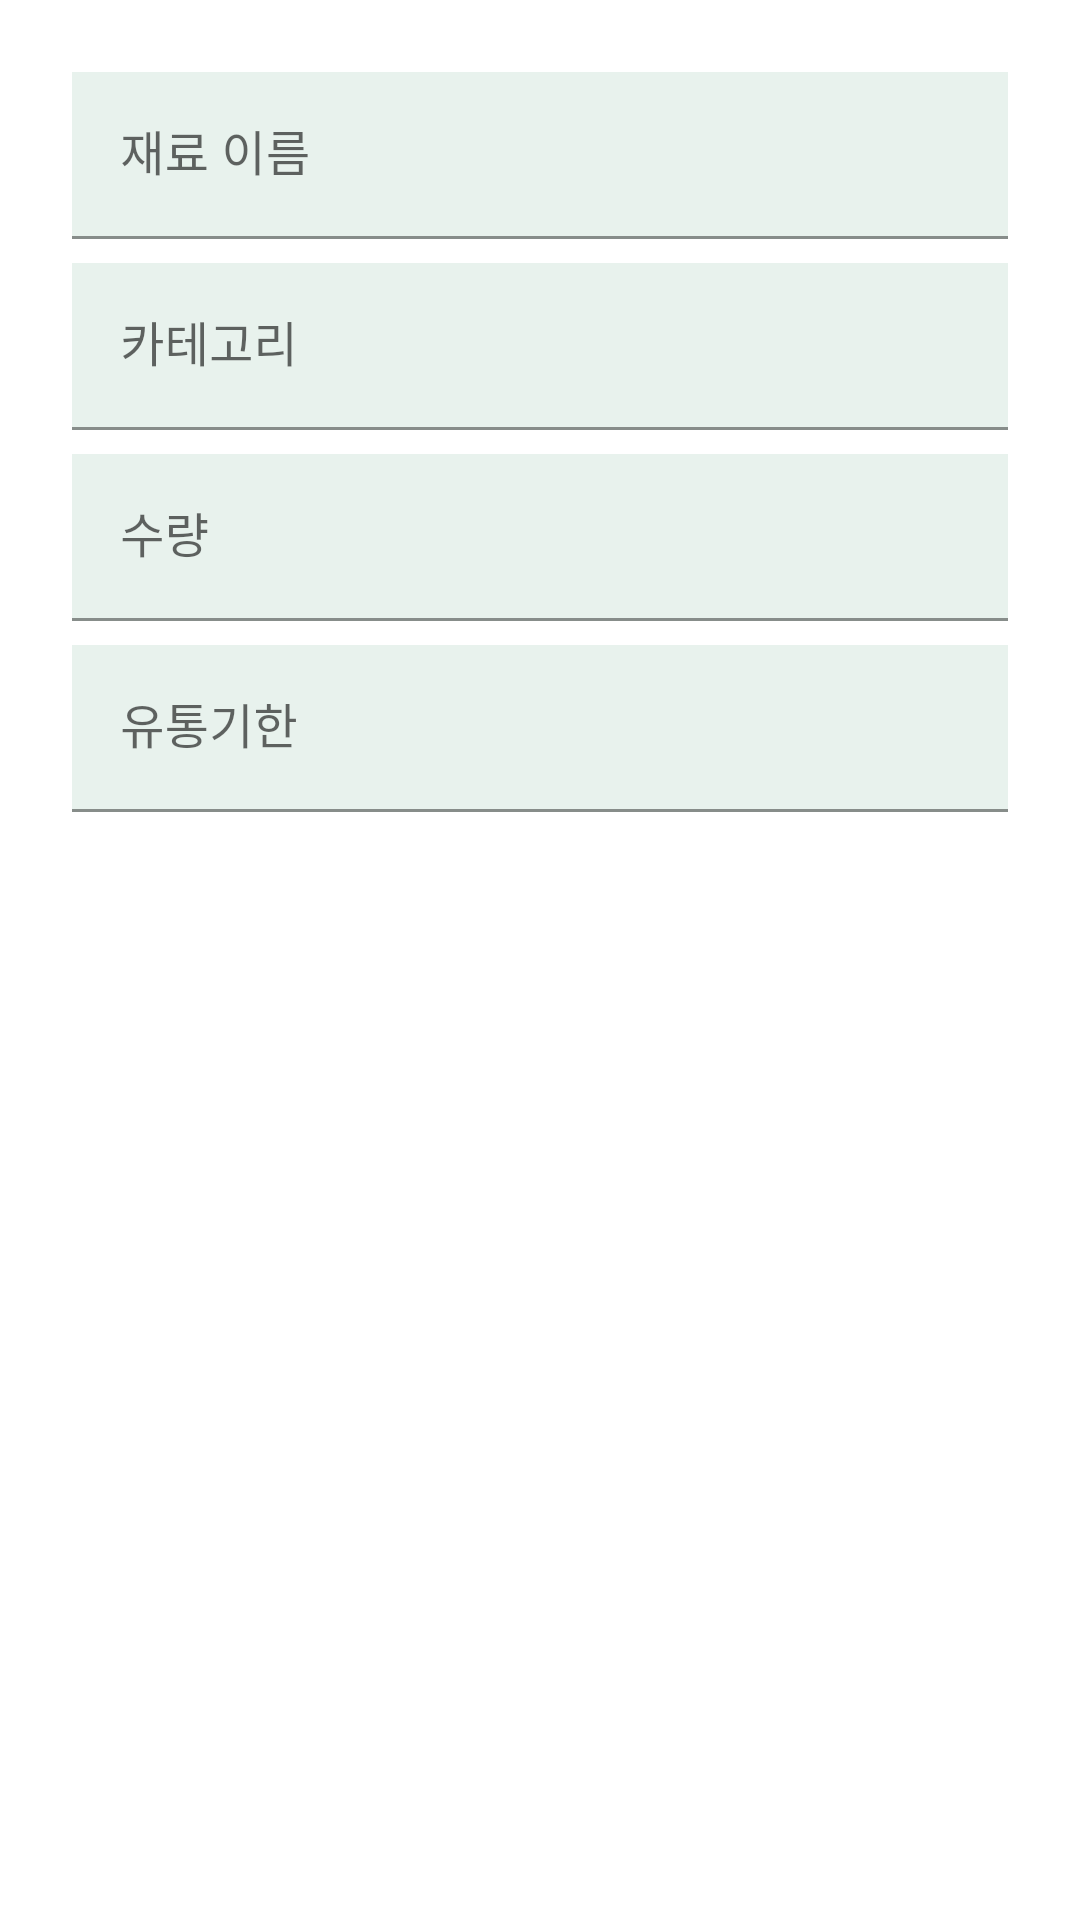

Write the Android layout XML for this screen, with the resource values it uses.
<!-- AndroidManifest.xml: application theme Theme.GProject -->
<!-- res/layout/dialog_add_ingredient.xml -->
<?xml version="1.0" encoding="utf-8"?>
<LinearLayout xmlns:android="http://schemas.android.com/apk/res/android"
    android:layout_width="match_parent"
    android:layout_height="wrap_content"
    android:orientation="vertical"
    android:padding="24dp">

    <com.google.android.material.textfield.TextInputLayout
        android:id="@+id/textInputLayoutName"
        android:layout_width="match_parent"
        android:layout_height="wrap_content"
        android:hint="재료 이름">

        <com.google.android.material.textfield.TextInputEditText
            android:id="@+id/editTextName"
            android:layout_width="match_parent"
            android:layout_height="wrap_content"
            android:background="@color/green_200"
            />
    </com.google.android.material.textfield.TextInputLayout>

    <com.google.android.material.textfield.TextInputLayout
        android:id="@+id/textInputLayoutCategory"
        android:layout_width="match_parent"
        android:layout_height="wrap_content"
        android:layout_marginTop="8dp"
        android:hint="카테고리">

        <com.google.android.material.textfield.TextInputEditText
            android:id="@+id/editTextCategory"
            android:layout_width="match_parent"
            android:layout_height="wrap_content"
            android:background="@color/green_200"
            />
    </com.google.android.material.textfield.TextInputLayout>

    <com.google.android.material.textfield.TextInputLayout
        android:id="@+id/textInputLayoutQuantity"
        android:layout_width="match_parent"
        android:layout_height="wrap_content"
        android:layout_marginTop="8dp"
        android:hint="수량">

        <com.google.android.material.textfield.TextInputEditText
            android:id="@+id/editTextQuantity"
            android:layout_width="match_parent"
            android:layout_height="wrap_content"
            android:inputType="number"
            android:background="@color/green_200"
            />
    </com.google.android.material.textfield.TextInputLayout>

    <com.google.android.material.textfield.TextInputLayout
        android:id="@+id/textInputLayoutExpirationDate"
        android:layout_width="match_parent"
        android:layout_height="wrap_content"
        android:layout_marginTop="8dp"
        android:hint="유통기한">

        <com.google.android.material.textfield.TextInputEditText
            android:id="@+id/editTextExpirationDate"
            android:layout_width="match_parent"
            android:layout_height="wrap_content"
            android:focusable="false"
            android:clickable="true"
            android:background="@color/green_200"
            />
    </com.google.android.material.textfield.TextInputLayout>

</LinearLayout>
<!-- resources referenced by this layout -->
<resources>
  <color name="green_200">#E8F2ED</color>
  <style name="Theme.GProject" parent="Theme.MaterialComponents.DayNight.NoActionBar">
          
          <item name="colorPrimary">@color/green_500</item>
          <item name="colorPrimaryVariant">@color/green_200</item>
          <item name="colorOnPrimary">@color/white</item>
          
          <item name="colorSecondary">@color/teal_200</item>
          <item name="colorSecondaryVariant">@color/teal_700</item>
          <item name="colorOnSecondary">@color/black</item>
          
          <item name="android:statusBarColor">?attr/colorPrimaryVariant</item>
          <item name="android:actionBarTheme">?attr/colorSecondary</item>
          
      </style>
  <color name="green_500">#52946B</color>
  <color name="white">#FFFFFFFF</color>
  <color name="teal_200">#FF03DAC5</color>
  <color name="teal_700">#FF018786</color>
  <color name="black">#FF000000</color>
</resources>
